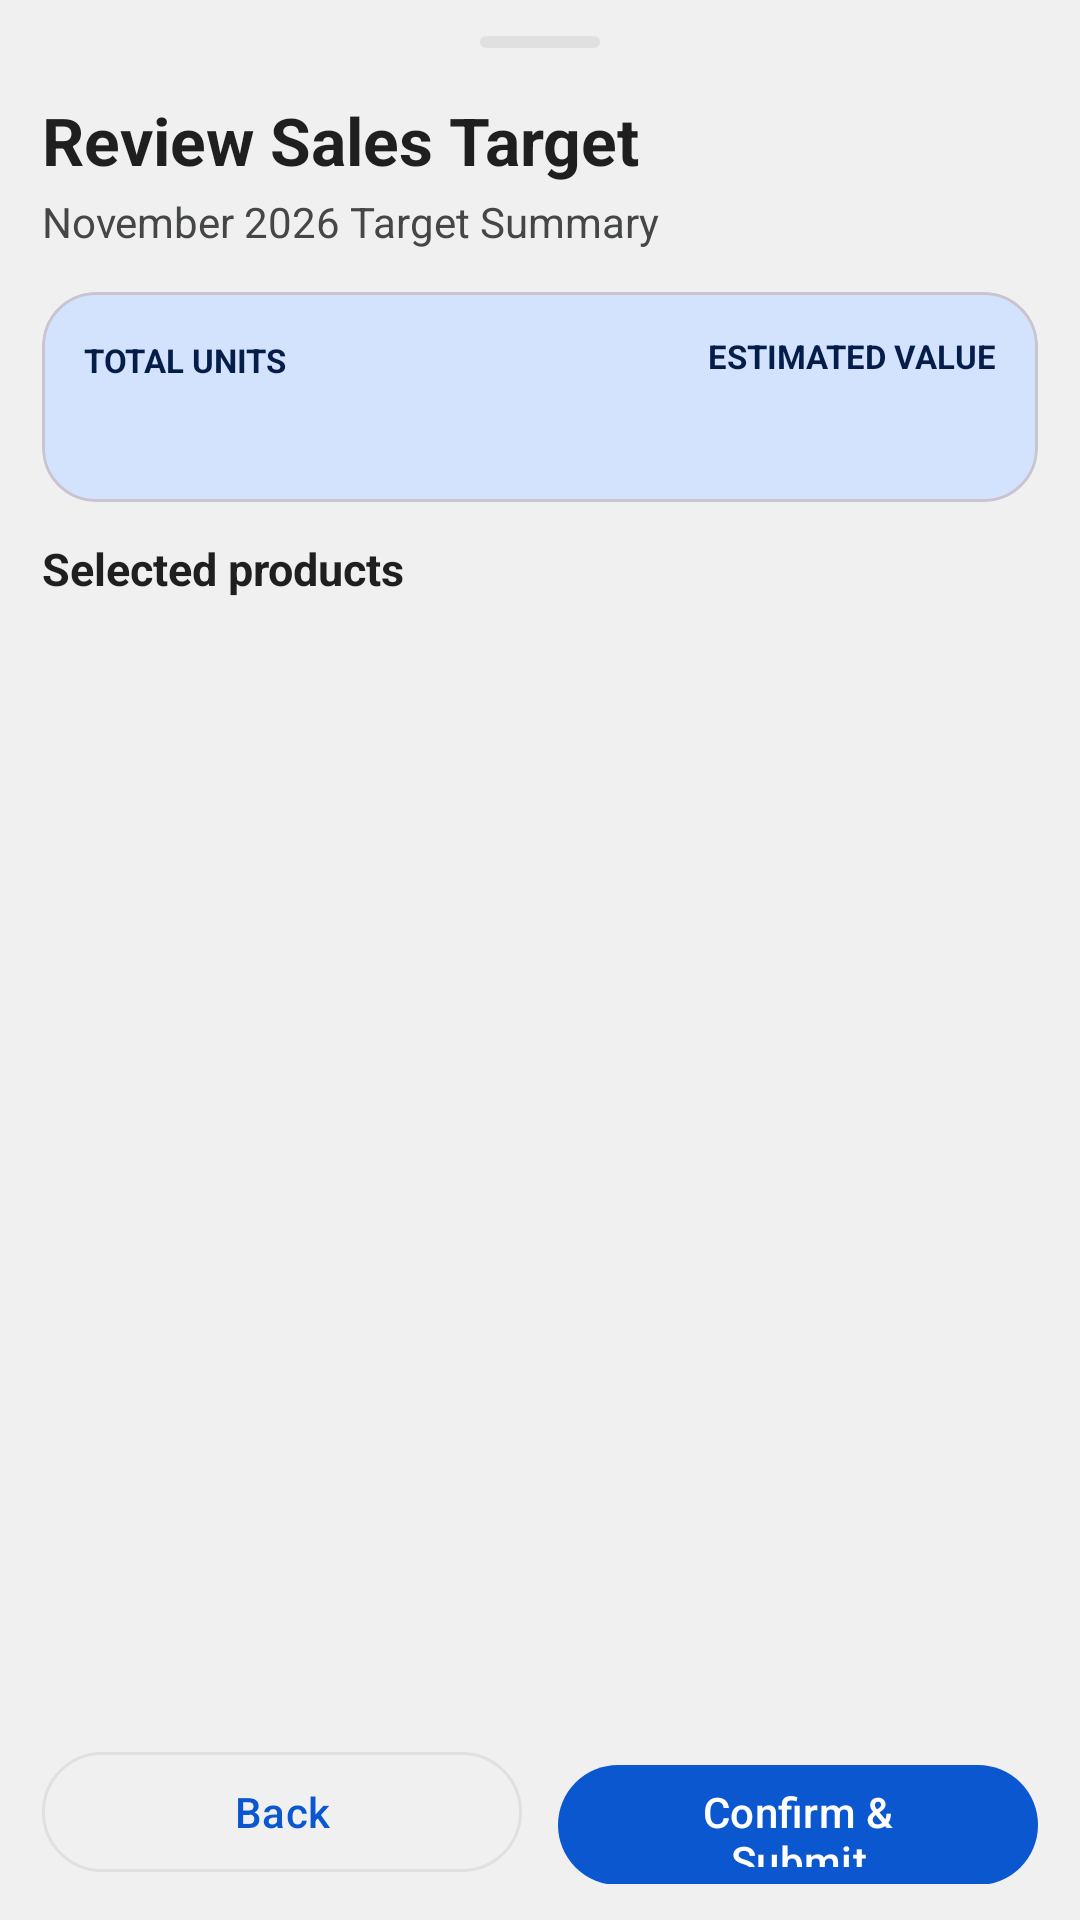

This screen was rendered from an Android layout file. Write that file and the resources it references.
<!-- AndroidManifest.xml: application theme Theme.OrderPro -->
<!-- res/layout/dialog_sales_target_review.xml -->
<?xml version="1.0" encoding="utf-8"?>
<LinearLayout xmlns:android="http://schemas.android.com/apk/res/android"
    xmlns:app="http://schemas.android.com/apk/res-auto"
    android:layout_width="match_parent"
    android:layout_height="match_parent"
    android:background="@color/background_light"
    android:orientation="vertical"
    android:paddingStart="@dimen/screen_padding"
    android:paddingTop="12dp"
    android:paddingEnd="@dimen/screen_padding"
    android:paddingBottom="12dp">

    
    <View
        android:layout_width="40dp"
        android:layout_height="4dp"
        android:layout_gravity="center_horizontal"
        android:layout_marginBottom="16dp"
        android:background="@drawable/shape_rounded_badge"
        android:backgroundTint="@color/outline_light" />

    <TextView
        android:layout_width="match_parent"
        android:layout_height="wrap_content"
        android:text="Review Sales Target"
        android:textColor="@color/on_surface_light"
        android:textSize="22sp"
        android:textStyle="bold" />

    <TextView
        android:id="@+id/tvReviewPeriodSubtitle"
        android:layout_width="match_parent"
        android:layout_height="wrap_content"
        android:layout_marginTop="3dp"
        android:layout_marginBottom="14dp"
        android:text="November 2026 Target Summary"
        android:textColor="@color/on_surface_variant_light"
        android:textSize="14sp" />

    
    <com.google.android.material.card.MaterialCardView
        android:layout_width="match_parent"
        android:layout_height="wrap_content"
        android:layout_marginBottom="12dp"
        app:cardBackgroundColor="@color/google_blue_container"
        app:cardCornerRadius="@dimen/card_corner_radius_expressive"
        app:cardElevation="0dp">

        <LinearLayout
            android:layout_width="match_parent"
            android:layout_height="wrap_content"
            android:gravity="center_vertical"
            android:orientation="horizontal"
            android:padding="@dimen/card_padding">

            <LinearLayout
                android:layout_width="0dp"
                android:layout_height="wrap_content"
                android:layout_weight="1"
                android:orientation="vertical">

                <TextView
                    android:layout_width="wrap_content"
                    android:layout_height="wrap_content"
                    android:text="TOTAL UNITS"
                    android:textColor="@color/on_google_blue_container"
                    android:textSize="11sp"
                    android:textStyle="bold" />

                <TextView
                    android:id="@+id/tvReviewTotalUnits"
                    android:layout_width="wrap_content"
                    android:layout_height="wrap_content"
                    android:layout_marginTop="3dp"
                    android:textColor="@color/on_surface_light"
                    android:textSize="16sp"
                    android:textStyle="bold" />
            </LinearLayout>

            <LinearLayout
                android:layout_width="wrap_content"
                android:layout_height="wrap_content"
                android:gravity="end"
                android:orientation="vertical">

                <TextView
                    android:layout_width="wrap_content"
                    android:layout_height="wrap_content"
                    android:text="ESTIMATED VALUE"
                    android:textColor="@color/on_google_blue_container"
                    android:textSize="11sp"
                    android:textStyle="bold" />

                <TextView
                    android:id="@+id/tvReviewTotalValue"
                    android:layout_width="wrap_content"
                    android:layout_height="wrap_content"
                    android:layout_marginTop="3dp"
                    android:gravity="end"
                    android:textColor="@color/google_blue"
                    android:textSize="18sp"
                    android:textStyle="bold" />
            </LinearLayout>
        </LinearLayout>
    </com.google.android.material.card.MaterialCardView>

    <TextView
        android:layout_width="match_parent"
        android:layout_height="wrap_content"
        android:layout_marginBottom="8dp"
        android:text="Selected products"
        android:textColor="@color/on_surface_light"
        android:textSize="15sp"
        android:textStyle="bold" />

    <androidx.core.widget.NestedScrollView
        android:layout_width="match_parent"
        android:layout_height="0dp"
        android:layout_weight="1"
        android:clipToPadding="false"
        android:fillViewport="false"
        android:paddingBottom="8dp">

        <LinearLayout
            android:id="@+id/reviewProductList"
            android:layout_width="match_parent"
            android:layout_height="wrap_content"
            android:orientation="vertical" />
    </androidx.core.widget.NestedScrollView>

    
    <LinearLayout
        android:layout_width="match_parent"
        android:layout_height="wrap_content"
        android:layout_marginTop="8dp"
        android:orientation="horizontal">

        <com.google.android.material.button.MaterialButton
            android:id="@+id/btnReviewClose"
            style="@style/Widget.Material3.Button.OutlinedButton"
            android:layout_width="0dp"
            android:layout_height="48dp"
            android:layout_marginEnd="6dp"
            android:layout_weight="1"
            android:text="Back"
            android:textAllCaps="false"
            app:cornerRadius="@dimen/button_corner_radius_expressive" />

        <com.google.android.material.button.MaterialButton
            android:id="@+id/btnReviewConfirmSubmit"
            android:layout_width="0dp"
            android:layout_height="48dp"
            android:layout_marginStart="6dp"
            android:layout_weight="1"
            android:text="Confirm &amp; Submit"
            android:textAllCaps="false"
            app:cornerRadius="@dimen/button_corner_radius_expressive" />
    </LinearLayout>
</LinearLayout>
<!-- resources referenced by this layout -->
<resources>
  <color name="background_light">#EEF2F1F1</color>
  <color name="google_blue">#0B57D0</color>
  <color name="google_blue_container">#D3E3FD</color>
  <color name="on_google_blue_container">#041E49</color>
  <color name="on_surface_light">#1F1F1F</color>
  <color name="on_surface_variant_light">#444746</color>
  <color name="outline_light">#E0E0E0</color>
  <dimen name="button_corner_radius_expressive">24dp</dimen>
  <dimen name="card_corner_radius_expressive">18dp</dimen>
  <dimen name="card_padding">14dp</dimen>
  <dimen name="screen_padding">14dp</dimen>
  <!-- drawable shape_rounded_badge (drawable) -->
  <?xml version="1.0" encoding="utf-8"?>
  <shape xmlns:android="http://schemas.android.com/apk/res/android"
      android:shape="rectangle">
      <corners android:radius="@dimen/badge_corner_radius" />
      <solid android:color="@color/trend_positive_green_bg" />
  </shape>
  <style name="Theme.OrderPro" parent="Theme.Material3.DayNight.NoActionBar">
          <item name="colorPrimary">@color/google_blue</item>
          <item name="colorOnPrimary">@color/surface_light</item>
          <item name="colorPrimaryContainer">@color/google_blue_container</item>
          <item name="colorOnPrimaryContainer">@color/on_google_blue_container</item>
          <item name="android:colorBackground">@color/background_light</item>
          <item name="colorSurface">@color/surface_light</item>
          <item name="colorSurfaceVariant">@color/tonal_surface_light</item>
          <item name="colorOnSurface">@color/on_surface_light</item>
          <item name="colorOnSurfaceVariant">@color/on_surface_variant_light</item>
          <item name="colorOutline">@color/outline_light</item>
  
          
          <item name="shapeAppearanceCornerSmall">@style/ShapeAppearance.OrderPro.SmallComponent</item>
          <item name="shapeAppearanceCornerMedium">@style/ShapeAppearance.OrderPro.MediumComponent</item>
          <item name="shapeAppearanceCornerLarge">@style/ShapeAppearance.OrderPro.LargeComponent</item>
      </style>
  <dimen name="badge_corner_radius">100dp</dimen>
  <color name="trend_positive_green_bg">#E6F4EA</color>
  <color name="surface_light">#FFFFFF</color>
  <color name="tonal_surface_light">#F3F6FC</color>
  <style name="ShapeAppearance.OrderPro.SmallComponent" parent="ShapeAppearance.Material3.Corner.Small">
          <item name="cornerSize">10dp</item>
      </style>
  <style name="ShapeAppearance.OrderPro.MediumComponent" parent="ShapeAppearance.Material3.Corner.Medium">
          <item name="cornerSize">18dp</item>
      </style>
  <style name="ShapeAppearance.OrderPro.LargeComponent" parent="ShapeAppearance.Material3.Corner.Large">
          <item name="cornerSize">24dp</item>
      </style>
</resources>
